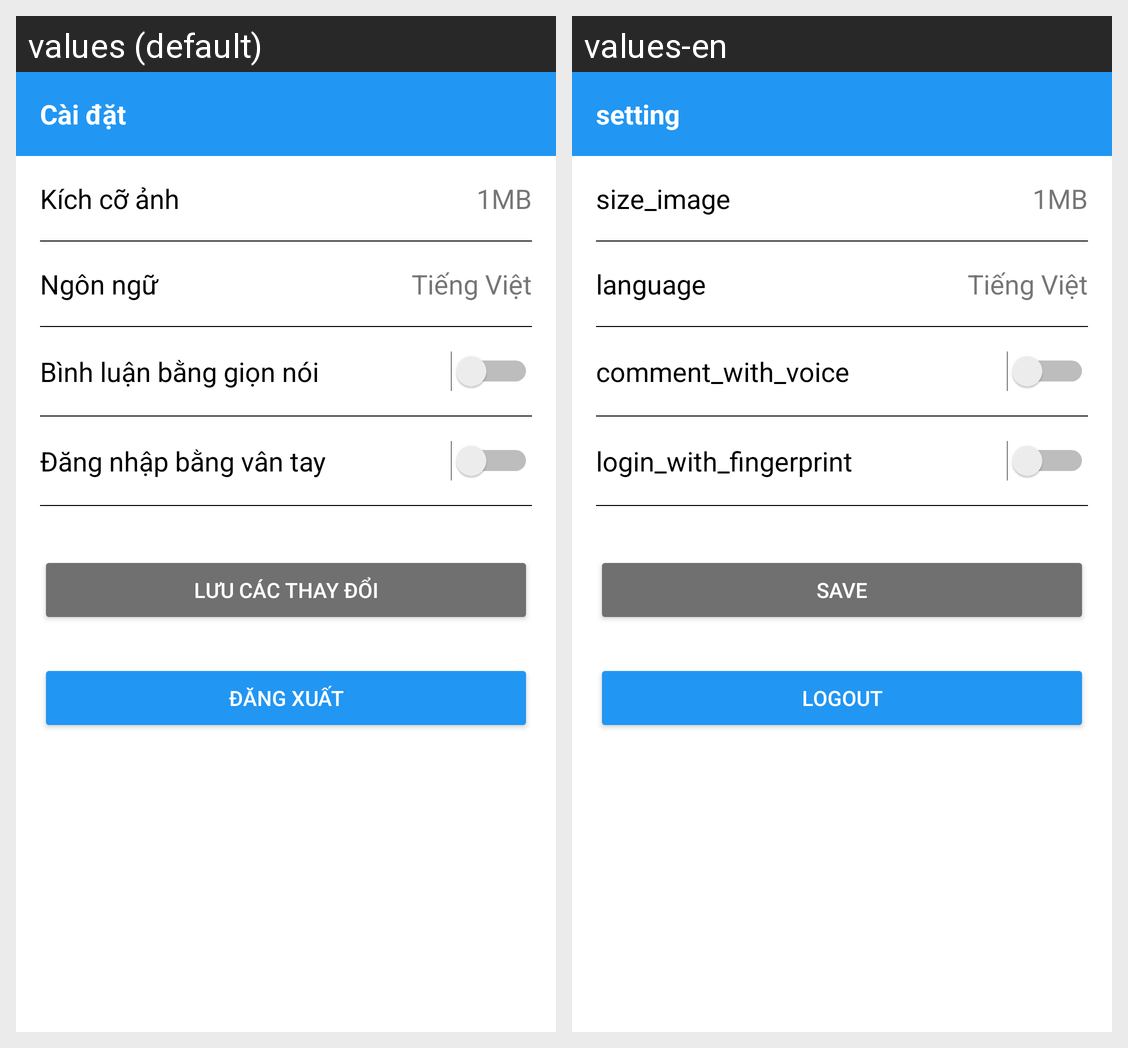

Here is an Android app screen in its default locale and in the app's own translations. Write out the translated-string differences for the strings that appear on this screen.
Android screen res/layout/fragment_setting.xml rendered under 2 locales, left to right: values (default), values-en. Device: Nexus 5 (rendered at 1080×1920; each locale shown at half size, 540×960, under a caption strip naming it); theme Theme.AppCompat.Light.NoActionBar.
Strings drawn on this screen, with the default value and each locale's value (text and hints the layout hard-codes, and strings that could not be matched under every locale, appear in the picture but are not listed):

setting
  values: Cài đặt
  values-en: setting

size_image
  values: Kích cỡ ảnh
  values-en: size_image

language
  values: Ngôn ngữ
  values-en: language

comment_with_voice
  values: Bình luận bằng giọn nói
  values-en: comment_with_voice

login_with_fingerprint
  values: Đăng nhập bằng vân tay
  values-en: login_with_fingerprint

save
  values: Lưu các thay đổi
  values-en: save

logout
  values: Đăng xuất
  values-en: logout
